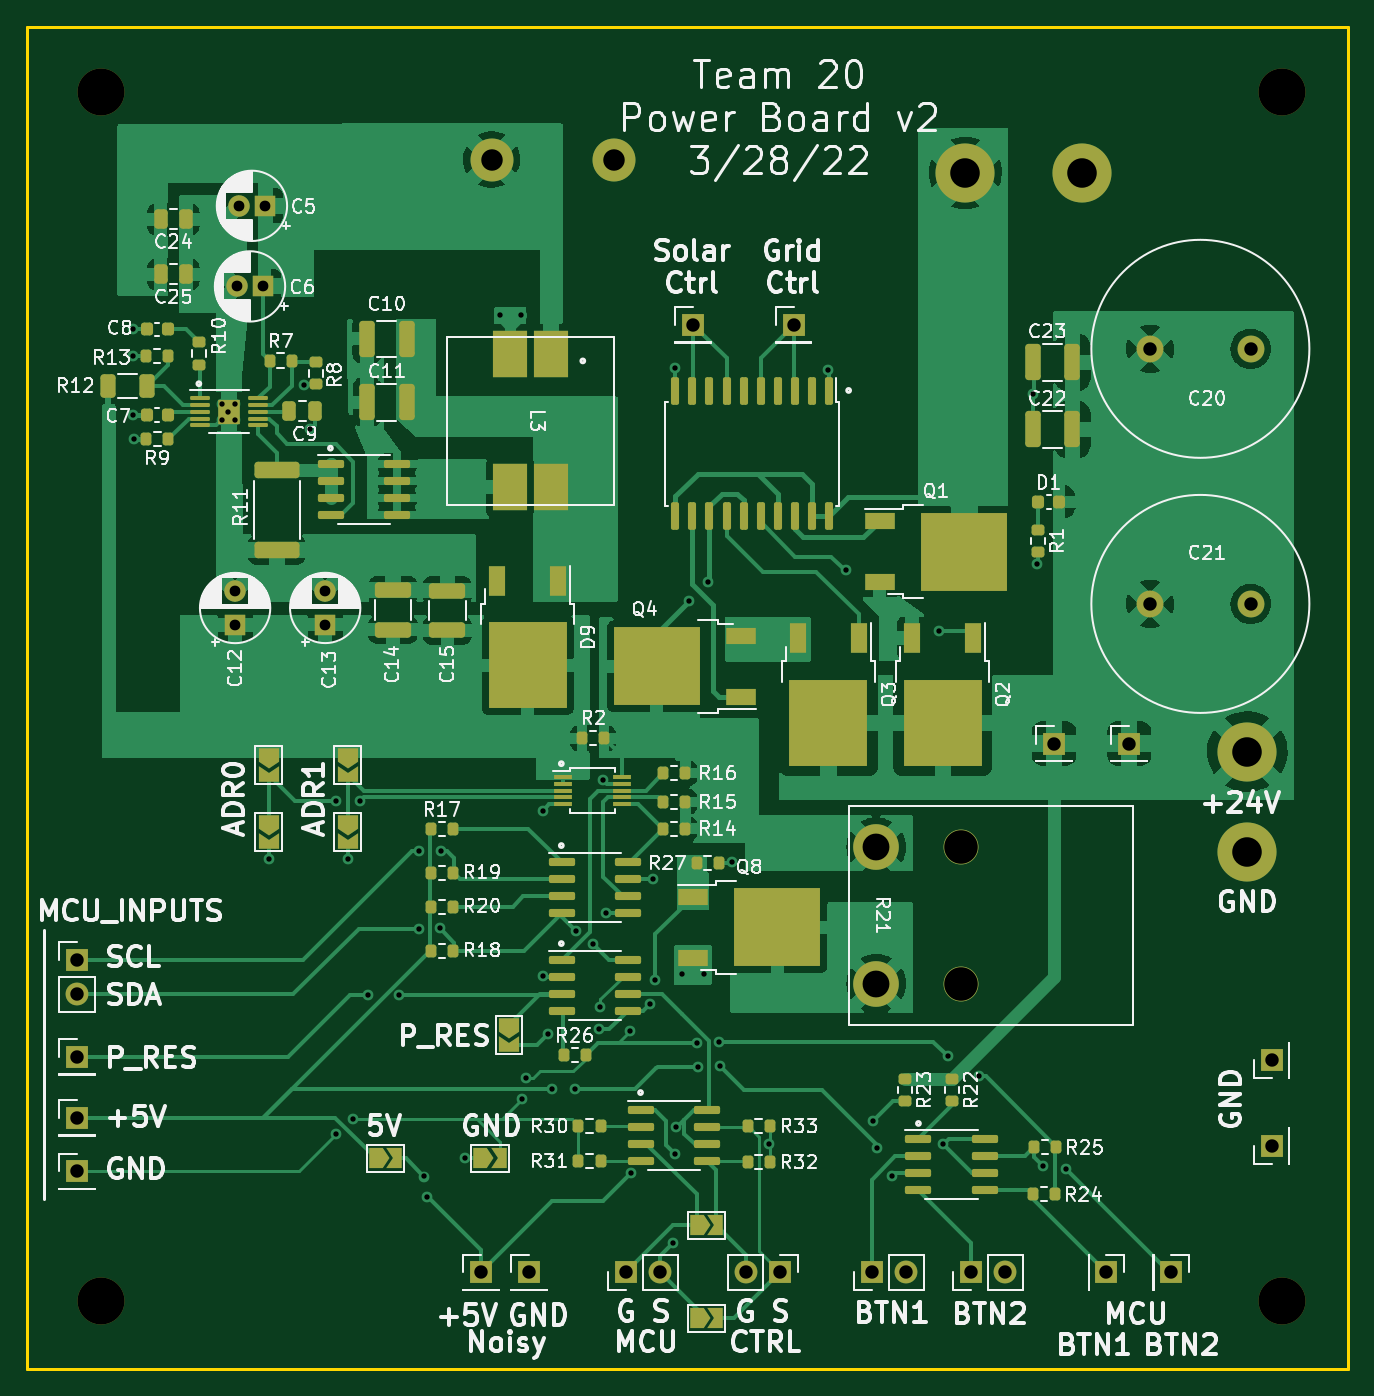
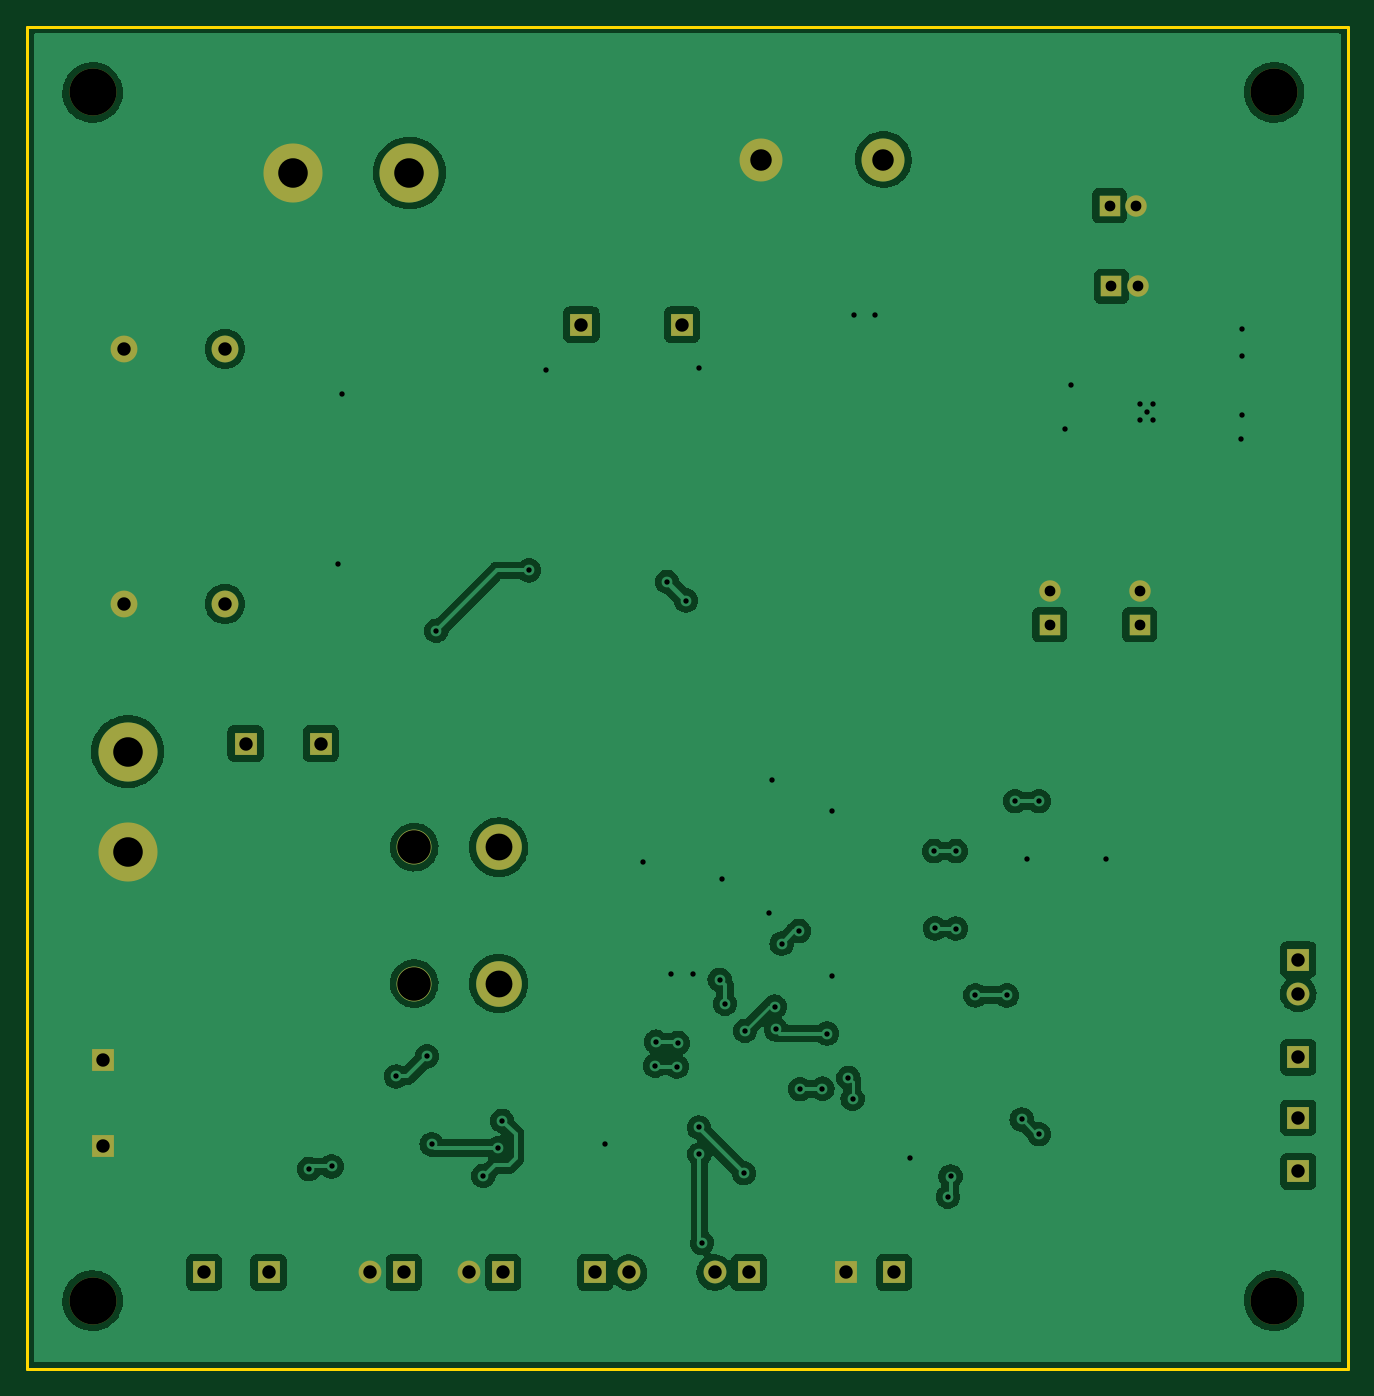
Circuit board: 11 layer files. Board 98.4 x 100.0 mm.
- bottom_copper: power_board-B_Cu.gbr (146318 bytes)
- bottom_mask: power_board-B_Mask.gbr (2717 bytes)
- paste: power_board-B_Paste.gbr (458 bytes)
- bottom_silk: power_board-B_Silkscreen.gbr (459 bytes)
- outline: power_board-Edge_Cuts.gbr (688 bytes)
- top_copper: power_board-F_Cu.gbr (146066 bytes)
- top_mask: power_board-F_Mask.gbr (12112 bytes)
- paste: power_board-F_Paste.gbr (9263 bytes)
- top_silk: power_board-F_Silkscreen.gbr (126433 bytes)
- drill: power_board-NPTH.drl (488 bytes)
- drill: power_board-PTH.drl (2300 bytes)

=== bottom_copper: power_board-B_Cu.gbr (146318 bytes, source omitted) ===
=== bottom_mask: power_board-B_Mask.gbr ===
%TF.GenerationSoftware,KiCad,Pcbnew,(6.0.1)*%
%TF.CreationDate,2022-03-29T14:06:02-05:00*%
%TF.ProjectId,power_board,706f7765-725f-4626-9f61-72642e6b6963,rev?*%
%TF.SameCoordinates,Original*%
%TF.FileFunction,Soldermask,Bot*%
%TF.FilePolarity,Negative*%
%FSLAX46Y46*%
G04 Gerber Fmt 4.6, Leading zero omitted, Abs format (unit mm)*
G04 Created by KiCad (PCBNEW (6.0.1)) date 2022-03-29 14:06:02*
%MOMM*%
%LPD*%
G01*
G04 APERTURE LIST*
%ADD10R,1.700000X1.700000*%
%ADD11O,1.700000X1.700000*%
%ADD12C,3.200000*%
%ADD13C,4.400000*%
%ADD14C,2.600000*%
%ADD15C,3.400000*%
%ADD16C,3.500000*%
%ADD17R,1.600000X1.600000*%
%ADD18C,1.600000*%
%ADD19C,2.000000*%
G04 APERTURE END LIST*
D10*
%TO.C,J5*%
X181300000Y-129000000D03*
%TD*%
%TO.C,J19*%
X158925000Y-144800000D03*
D11*
X161465000Y-144800000D03*
%TD*%
D12*
%TO.C,J6*%
X132300000Y-61900000D03*
%TD*%
D10*
%TO.C,J22*%
X144675000Y-144800000D03*
D11*
X142135000Y-144800000D03*
%TD*%
D10*
%TO.C,J1*%
X170700000Y-105400000D03*
%TD*%
D13*
%TO.C,J23*%
X179500000Y-106000000D03*
%TD*%
%TO.C,J24*%
X179500000Y-113500000D03*
%TD*%
D14*
%TO.C,R21*%
X158150000Y-113120000D03*
X158150000Y-123280000D03*
D15*
X151850000Y-113120000D03*
X151850000Y-123280000D03*
%TD*%
D16*
%TO.C,H1*%
X182100000Y-56900000D03*
%TD*%
%TO.C,H3*%
X182100000Y-146900000D03*
%TD*%
D10*
%TO.C,J16*%
X173800000Y-144800000D03*
%TD*%
%TO.C,J17*%
X169000000Y-144800000D03*
%TD*%
D17*
%TO.C,C12*%
X104100000Y-96555113D03*
D18*
X104100000Y-94055113D03*
%TD*%
D17*
%TO.C,C5*%
X106355113Y-65350000D03*
D18*
X104355113Y-65350000D03*
%TD*%
D13*
%TO.C,J4*%
X167200000Y-62900000D03*
%TD*%
D16*
%TO.C,H4*%
X94100000Y-56900000D03*
%TD*%
%TO.C,H2*%
X94100000Y-146900000D03*
%TD*%
D10*
%TO.C,J20*%
X92300000Y-137275000D03*
%TD*%
%TO.C,J3*%
X181300000Y-135400000D03*
%TD*%
D19*
%TO.C,C21*%
X172250000Y-95000000D03*
X179750000Y-95000000D03*
%TD*%
D10*
%TO.C,J13*%
X126000000Y-144800000D03*
%TD*%
D12*
%TO.C,J9*%
X123200000Y-61900000D03*
%TD*%
D10*
%TO.C,J8*%
X122400000Y-144800000D03*
%TD*%
%TO.C,J12*%
X92300000Y-121500000D03*
D11*
X92300000Y-124040000D03*
%TD*%
D10*
%TO.C,J14*%
X92300000Y-133275000D03*
%TD*%
D13*
%TO.C,J10*%
X158500000Y-62900000D03*
%TD*%
D17*
%TO.C,C6*%
X106210225Y-71350000D03*
D18*
X104210225Y-71350000D03*
%TD*%
D10*
%TO.C,J18*%
X151525000Y-144800000D03*
D11*
X154065000Y-144800000D03*
%TD*%
D10*
%TO.C,J21*%
X138200000Y-74200000D03*
%TD*%
%TO.C,J15*%
X92300000Y-128775000D03*
%TD*%
D19*
%TO.C,C20*%
X172250000Y-76000000D03*
X179750000Y-76000000D03*
%TD*%
D17*
%TO.C,C13*%
X110810000Y-96550001D03*
D18*
X110810000Y-94050001D03*
%TD*%
D10*
%TO.C,J2*%
X165100000Y-105400000D03*
%TD*%
%TO.C,J11*%
X145700000Y-74200000D03*
%TD*%
%TO.C,J7*%
X133225000Y-144800000D03*
D11*
X135765000Y-144800000D03*
%TD*%
M02*

=== paste: power_board-B_Paste.gbr ===
%TF.GenerationSoftware,KiCad,Pcbnew,(6.0.1)*%
%TF.CreationDate,2022-03-29T14:06:02-05:00*%
%TF.ProjectId,power_board,706f7765-725f-4626-9f61-72642e6b6963,rev?*%
%TF.SameCoordinates,Original*%
%TF.FileFunction,Paste,Bot*%
%TF.FilePolarity,Positive*%
%FSLAX46Y46*%
G04 Gerber Fmt 4.6, Leading zero omitted, Abs format (unit mm)*
G04 Created by KiCad (PCBNEW (6.0.1)) date 2022-03-29 14:06:02*
%MOMM*%
%LPD*%
G01*
G04 APERTURE LIST*
G04 APERTURE END LIST*
M02*

=== bottom_silk: power_board-B_Silkscreen.gbr ===
%TF.GenerationSoftware,KiCad,Pcbnew,(6.0.1)*%
%TF.CreationDate,2022-03-29T14:06:02-05:00*%
%TF.ProjectId,power_board,706f7765-725f-4626-9f61-72642e6b6963,rev?*%
%TF.SameCoordinates,Original*%
%TF.FileFunction,Legend,Bot*%
%TF.FilePolarity,Positive*%
%FSLAX46Y46*%
G04 Gerber Fmt 4.6, Leading zero omitted, Abs format (unit mm)*
G04 Created by KiCad (PCBNEW (6.0.1)) date 2022-03-29 14:06:02*
%MOMM*%
%LPD*%
G01*
G04 APERTURE LIST*
G04 APERTURE END LIST*
M02*

=== outline: power_board-Edge_Cuts.gbr ===
%TF.GenerationSoftware,KiCad,Pcbnew,(6.0.1)*%
%TF.CreationDate,2022-03-29T14:06:02-05:00*%
%TF.ProjectId,power_board,706f7765-725f-4626-9f61-72642e6b6963,rev?*%
%TF.SameCoordinates,Original*%
%TF.FileFunction,Profile,NP*%
%FSLAX46Y46*%
G04 Gerber Fmt 4.6, Leading zero omitted, Abs format (unit mm)*
G04 Created by KiCad (PCBNEW (6.0.1)) date 2022-03-29 14:06:02*
%MOMM*%
%LPD*%
G01*
G04 APERTURE LIST*
%TA.AperFunction,Profile*%
%ADD10C,0.200000*%
%TD*%
G04 APERTURE END LIST*
D10*
X187000000Y-52000000D02*
X88600000Y-52000000D01*
X88600000Y-52000000D02*
X88600000Y-152000000D01*
X88600000Y-152000000D02*
X187000000Y-152000000D01*
X187000000Y-152000000D02*
X187000000Y-52000000D01*
M02*

=== top_copper: power_board-F_Cu.gbr (146066 bytes, source omitted) ===
=== top_mask: power_board-F_Mask.gbr (12112 bytes, source omitted) ===
=== paste: power_board-F_Paste.gbr (9263 bytes, source omitted) ===
=== top_silk: power_board-F_Silkscreen.gbr (126433 bytes, source omitted) ===
=== drill: power_board-NPTH.drl ===
M48
; DRILL file {KiCad (6.0.1)} date Tue Mar 29 14:06:03 2022
; FORMAT={-:-/ absolute / metric / decimal}
; #@! TF.CreationDate,2022-03-29T14:06:03-05:00
; #@! TF.GenerationSoftware,Kicad,Pcbnew,(6.0.1)
; #@! TF.FileFunction,NonPlated,1,2,NPTH
FMAT,2
METRIC
; #@! TA.AperFunction,NonPlated,NPTH,ComponentDrill
T1C2.500
; #@! TA.AperFunction,NonPlated,NPTH,ComponentDrill
T2C3.500
%
G90
G05
T1
X158.15Y-113.12
X158.15Y-123.28
T2
X94.1Y-56.9
X94.1Y-146.9
X182.1Y-56.9
X182.1Y-146.9
T0
M30

=== drill: power_board-PTH.drl ===
M48
; DRILL file {KiCad (6.0.1)} date Tue Mar 29 14:06:03 2022
; FORMAT={-:-/ absolute / metric / decimal}
; #@! TF.CreationDate,2022-03-29T14:06:03-05:00
; #@! TF.GenerationSoftware,Kicad,Pcbnew,(6.0.1)
; #@! TF.FileFunction,Plated,1,2,PTH
FMAT,2
METRIC
; #@! TA.AperFunction,Plated,PTH,ViaDrill
T1C0.400
; #@! TA.AperFunction,Plated,PTH,ComponentDrill
T2C0.800
; #@! TA.AperFunction,Plated,PTH,ComponentDrill
T3C1.000
; #@! TA.AperFunction,Plated,PTH,ComponentDrill
T4C1.600
; #@! TA.AperFunction,Plated,PTH,ComponentDrill
T5C2.000
; #@! TA.AperFunction,Plated,PTH,ComponentDrill
T6C2.200
%
G90
G05
T1
X96.5Y-74.5
X96.5Y-76.5
X96.5Y-80.9
X96.6Y-82.7
X103.1Y-80.1
X103.1Y-81.3
X103.6Y-80.7
X104.1Y-80.1
X104.1Y-81.3
X106.6Y-114.0
X109.2Y-78.7
X109.7Y-82.0
X111.6Y-109.7
X111.6Y-134.5
X112.5Y-114.0
X112.9Y-133.4
X113.4Y-109.7
X114.01Y-124.16
X116.344Y-124.154
X117.79Y-113.41
X117.81Y-119.18
X118.2Y-137.65
X118.4Y-139.149
X119.35Y-119.17
X119.42Y-113.41
X121.2Y-136.3
X123.8Y-73.5
X125.4Y-73.5
X125.5Y-131.859
X125.8Y-130.3
X127.0Y-110.4
X127.0Y-122.7
X127.4Y-127.0
X127.738Y-131.11
X129.4Y-131.15
X129.495Y-119.365
X130.78Y-120.3
X131.2Y-126.7
X131.3Y-125.0
X131.5Y-108.1
X131.7Y-118.0
X133.5Y-126.8
X133.6Y-137.404
X135.0Y-124.784
X135.2Y-115.5
X135.4Y-123.0
X136.7Y-142.6
X136.9Y-77.4
X136.9Y-136.0
X136.95Y-134.0
X137.4Y-122.6
X137.9Y-94.75
X138.489Y-127.711
X138.59Y-129.46
X139.0Y-122.6
X139.3Y-93.35
X140.149Y-127.609
X140.2Y-129.4
X141.1Y-114.2
X143.9Y-135.2
X148.3Y-77.6
X149.6Y-92.5
X151.6Y-133.5
X151.92Y-135.54
X153.0Y-137.6
X156.5Y-97.0
X156.85Y-135.26
X157.2Y-128.7
X159.5Y-130.2
X163.5Y-79.4
X163.8Y-92.0
X164.3Y-136.9
X166.0Y-137.1
T2
X104.1Y-94.055
X104.1Y-96.555
X104.21Y-71.35
X104.355Y-65.35
X106.21Y-71.35
X106.355Y-65.35
X110.81Y-94.05
X110.81Y-96.55
T3
X92.3Y-121.5
X92.3Y-124.04
X92.3Y-128.775
X92.3Y-133.275
X92.3Y-137.275
X122.4Y-144.8
X126.0Y-144.8
X133.225Y-144.8
X135.765Y-144.8
X138.2Y-74.2
X142.135Y-144.8
X144.675Y-144.8
X145.7Y-74.2
X151.525Y-144.8
X154.065Y-144.8
X158.925Y-144.8
X161.465Y-144.8
X165.1Y-105.4
X169.0Y-144.8
X170.7Y-105.4
X172.25Y-76.0
X172.25Y-95.0
X173.8Y-144.8
X179.75Y-76.0
X179.75Y-95.0
X181.3Y-129.0
X181.3Y-135.4
T4
X123.2Y-61.9
X132.3Y-61.9
T5
X151.85Y-113.12
X151.85Y-123.28
T6
X158.5Y-62.9
X167.2Y-62.9
X179.5Y-106.0
X179.5Y-113.5
T0
M30

